Image classification data set "proyecto_residuos" (Jesus22082204/IA_RESIDUOS_CAMARA on GitHub). Class labels (6): cardboard, glass, metal, paper, plastic, trash.

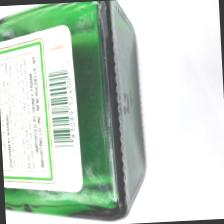
Label: glass

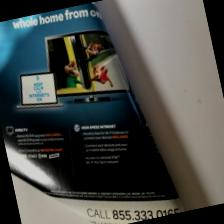
Label: paper

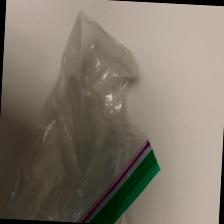
Label: trash

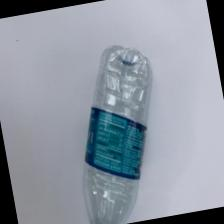
Label: plastic

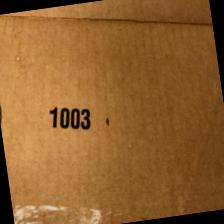
Label: cardboard

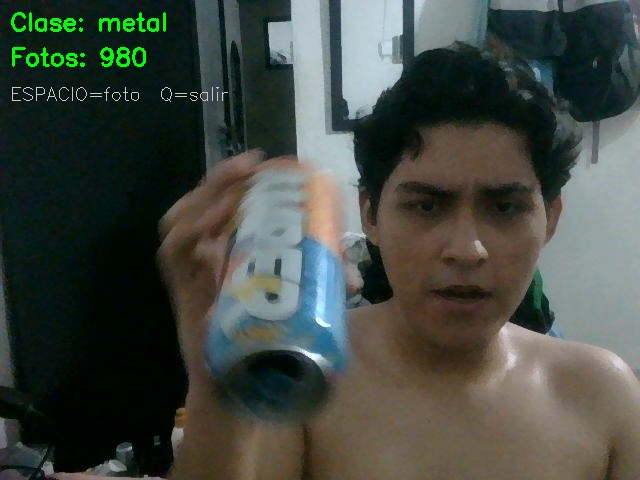
Label: metal
